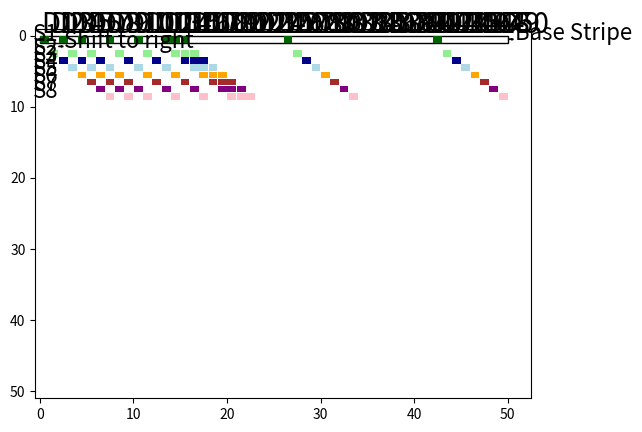

Recreate this plot in Python. (Note: this script raises an exception after producing the figure.)
import numpy as np
import math

#TODO: check_accumulative_sum can probably be optimized through DP

# Convert from stripe->disk relationship to disk->stripesets relationship
def invert_stripeset_disk(stripesets):
    disks_to_stripes_map = {}
    disks_to_stripesets_map = {}
    for ss_idx in range(len(stripesets)):
        for diskId in stripesets[ss_idx]:
            curr_list = disks_to_stripes_map.get(diskId, [])
            curr_list.append(ss_idx)
            disks_to_stripes_map[diskId] = curr_list
            
            curr_list = disks_to_stripesets_map.get(diskId, set())
            curr_list.add(tuple(stripesets[ss_idx]))
            disks_to_stripesets_map[diskId] = curr_list
            
    return disks_to_stripes_map, disks_to_stripesets_map
        

def gsodp_stripeset_layout(num_disk_per_server, stripe_width, spool_id):
    # print("Generating stripeset layout for num_disk {}, stripe width {}".format(num_disk_per_server, stripe_width))
    base_dist = generate_base_dist(num_disk_per_server, stripe_width)
    # print(base_dist)
    base_stripeset = [0]
    for dist in base_dist:
        base_stripeset.append((base_stripeset[-1] + dist) % num_disk_per_server)
    stripesets = [base_stripeset]
    # print("Base distance is {}".format(base_dist))
    # print("Base stripeset is {}".format(base_stripeset))
    
    curr_stripeset = base_stripeset.copy()
    
    while True:
        new_stripeset = [(x + 1) % (num_disk_per_server) for x in curr_stripeset]
        #print("Current stripeset {}".format(new_stripeset))
        #print("Generated stripeset {}".format(stripesets))
        if new_stripeset == stripesets[0]:
            break
        # elif not overlap_check(stripesets, new_stripeset):
        else:
            stripesets.append(new_stripeset)
        
        curr_stripeset = new_stripeset
    
    for set in stripesets:
        for i in range(len(set)):
            set[i] += spool_id * len(stripesets)
    
    return stripesets

def generate_base_dist(num_disk_per_server, stripe_width):
    start = 2

    # return [2,3,1]

    # We need to test different start
    while start < stripe_width:
        dist = [1]
        curr = start
        
        while len(dist) != (stripe_width - 1):
            for insert_idx in range(0, len(dist)+1):
                #print("Looping 0")
                # Insert at insert_idx
                dist_copy = dist.copy()
                dist_copy.insert(insert_idx, curr)
                
                # Check validity
                if check_accumulative_sum(num_disk_per_server, dist_copy):
                    dist = dist_copy
                    break
            
            curr += 1
            #print("Looping 1")
        
        if len(dist) == stripe_width - 1:
            return dist
        elif len(dist) == stripe_width - 1:
            # If this combination itself results in overlapping disk within the stripe
            print("Enough dist, but adds up to stripewidth")
            dist = dist[:-1]
            curr += 1
            
        
        # However we need to check whether curr is already bigger than stripe_wdith
        if curr > stripe_width:
            # This means we run out of things to insert and we have not yet filled required distances
            # Move to next start
            start += 1
        
        #print("Looping 2")
        print("Starting on {}".format(start))
    
    raise Exception("?? Should not get here")

# Check whether the given stripset is valid
def check_accumulative_sum(num_disk_per_server, curr_distances):
    dist_set = set(curr_distances)
    # We loop through all the possible combinations to check whether the accumulative sum is equal to the index
    for cum_len in reversed(range(2, len(curr_distances) + 1)):
        #print("Checking cum_len {}".format(cum_len))
        # Starting at different index
        for i in range(0, len(curr_distances) - cum_len + 1):
            #print("Checking len {} starting at idx {}".format(cum_len, i))
            # Actually looping through the cum sum index
            cum_sum = 0
            
            for j in range(i, i+cum_len):
                cum_sum += curr_distances[j]
                
            #print("Summing from {} to {} yield {}".format(i, i+cum_len-1, cum_sum))
            
            if cum_sum in dist_set or cum_sum == num_disk_per_server:
                return False
            
            dist_set.add(cum_sum)

    # print("dist_set: {}".format(dist_set))
    return True

def overlap_check(stripesets, new_stripeset):
    for ss in stripesets:
        left = set(ss)
        right = set(new_stripeset)
        
        intersection = left.intersection(right)
        if len(intersection) > 1:
            #print("Overlap more than 1 - {}!".format(intersection))
            #print("Left with {}".format(left))
            #print("Right with {}".format(right))
            return True
        
    return False

def check_gsodp_stripset_correct(stripesets):
    for i in range(0, len(stripesets)):
        if overlap_check(stripesets[:i] + stripesets[i+1:], stripesets[i]):
            return False
    
    return True


    



def illustrate_sodp():
    n = 50
    k = 8
    p = 2
    s = k + p
    stripeset = gsodp_stripeset_layout(n, s, 0)
    print(stripeset)
    # print(len(stripeset))
    # #print(gsodp_stripeset_layout(16, 6))r
    # print(check_gsodp_stripset_correct(stripeset))
    
    # disk_to_stripeset = list(invert_stripeset_disk(stripeset).values())
    # print(disk_to_stripeset.pop(0))

    import matplotlib.pyplot as plt
    import matplotlib.patches as patches
    import random
    
    figure, axes = plt.subplots()
    x_range = [-0.5,len(stripeset)+2.5]
    y_range = [-1,n+1]
    axes.set_xlim(x_range)
    axes.set_ylim(y_range)


    plt.gca().invert_yaxis()


    for i in range(n):
        plt.text(i+0.1, -0.4, 'D'+str(i+1), font={'size': 20})

    colors = ['darkgreen', 'lightgreen', 'darkblue', 'lightblue', 'orange', 'brown', 'purple', 'pink']


    axes.add_patch(patches.Rectangle((-0.01, -0.01), n+0.02, 1.01, facecolor='white', edgecolor='black', alpha=1))
    plt.arrow(n+0.1, 0.5, 0.5, 0, head_width=0.2, head_length=0.2, length_includes_head=True, color='black', joinstyle='miter')
    plt.text(n+0.8, 0.6, 'Base Stripe', font={'size': 16}, color='black')


    plt.arrow(2, 1.5, 0.5, 0, head_width=0.2, head_length=0.2, length_includes_head=True, color='black', joinstyle='miter')
    plt.text(2.6, 1.65, 'Shift to right', font={'size': 16}, color='black')

    for i, stripe in enumerate(stripeset):
        # if count == 0:
            # axes.plot(racks, disks,marker='o',ms=radius,mfc=dl_color,mec=dl_color, mew=0.1)
        # color = (random.random(), random.random(), random.random())

        color = colors[i]

        y = i
        if y != 0:
            y += 1
        
        plt.text(-0.7, y+0.7, 'S'+str(i+1), font={'size': 16}, color='black')
        for j in range(n):
            if j in stripeset[i]:
                axes.add_patch(patches.Rectangle((j+0.03, y+0.03), 1-0.06, 1-0.06, facecolor=color, antialiased=False))
    

    

    plt.axis('off')
    plt.title('SODP (2+2) for 8 disks\n', font={'size': 20})
    plt.savefig('sodp.png',  bbox_inches='tight')


    for i, stripe in enumerate(stripeset):
        y = i
        if y != 0:
            y += 1
        for j in (0,1,2):
            if j in stripeset[i]:
                plt.text(j+0.2, y+0.85, 'X', font={'size': 24}, color='red')

    for j in (0,1,2):
        plt.text(j+0.2, -0.25, 'X', font={'size': 24}, color='red')
    
    plt.savefig('sodp-fail.png',  bbox_inches='tight')


if __name__ == "__main__":
    # #print(check_accumulative_sum([2,3,1]))
    # #print(generate_base_dist(6))
    illustrate_sodp()